Image classification data set "dataset" (Anshumaankhare2403/AI-Based-Plant-Disease-Detection-System on GitHub). Class labels (14): apple apple scab, apple black rot, apple healthy, corn common rust, corn northern leaf blight, corn healthy, grape black rot, grape healthy, potato early blight, potato late blight, potato healthy, tomato early blight, tomato late blight, tomato healthy.

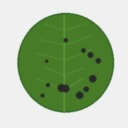
Label: apple apple scab

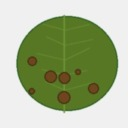
Label: tomato early blight

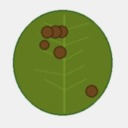
Label: potato early blight

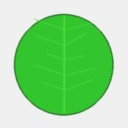
Label: grape healthy

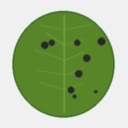
Label: grape black rot

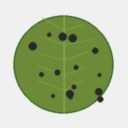
Label: apple black rot
